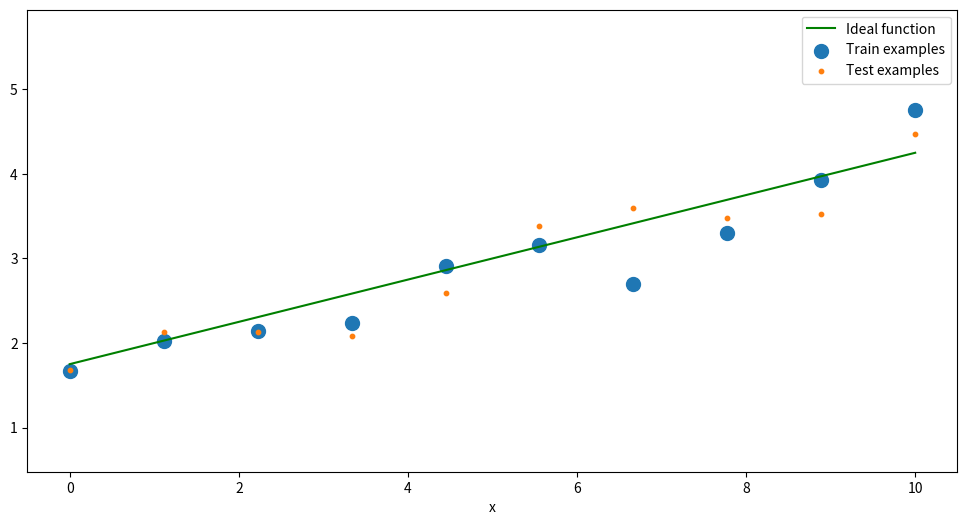

This chart was generated by the following Python code: (Note: this script raises an exception after producing the figure.)
# Decomentați următoarele linii dacă nu aveți deja instalate bibliotecile
# !pip install numpy
# !pip install matplotlib

import numpy as np
import matplotlib.pyplot as plt

DATASET_TYPE = "linear" # linear, polinomial, sin

def generate_examples(dataset_type = "linear", N = 9, noise = 0.2, dist_noise = 0.2):
    if dataset_type == "linear":
        X = np.linspace(0, 10, N)
        t = X * 0.25 + 1.75 + np.random.randn(N) * noise
        return X, t

    elif dataset_type == "polinomial":
        X = np.linspace(-1.5, 5.5, N)
        X += np.random.randn(N) * dist_noise
        t = .25*X * X - X + 1 + np.random.randn(N) * noise
        return X, t

    elif dataset_type == "sin":
        X = np.linspace(0, 1.75 * np.pi, N)
        X += np.random.randn(N) * dist_noise
        t = np.sin(X) + np.random.randn(N) * noise
        return X, t

    else:
        raise ValueError("Unknown dataset type: " + dataset_type)

class LinearRegression(object):
    """
    Modelul de Regresie Liniară
    y = X @ w
        - valoarea prezisă de model
    t ~ N(t|X @ w, var)
        - valorile de antrenare (target) fac parte dintr-o distribuție normală în jurul mediei X@w,
          la care se adaugă zgomot dat de varianța `var`
    """

    def fit(self, X, t):
        """
        Antrenarea modelului in sensul celor mai mici patrate (least squares fitting)
        Parameterii
        ----------
        X : (N, D) np.ndarray
            variabilele de intrare
        t : (N,) np.ndarray
            variabilele țintă (target / ground truth)
        """
        print(X.shape)
        N, D = X.shape

        # TODO calculați vectorul de ponderi w
        # Hint: operatorul de înmuțire de matricu în numpy este @
        # Hint: pentru a calcula psudo-inversa unei matrici M folosiți np.linalg.pinv(M)
        self.w = np.linalg.pinv(X) @ t

        self.var = np.mean(np.square(X @ self.w - t))

    def predict(self, X, return_std=False):
        """
        Întoarce valori prezise de model pentru sample-uri X
        Parametrii
        ----------
        X : (N, D) np.ndarray
            sample-uri de valori D-dimensionale pentru care se dorește predicția valorii conform modelului
        return_std : bool, optional
            întoarce deviația standard a fiecărei valori prezise, daca e setat pe True

        Întoarce
        -------
        y : (N,) np.ndarray
            vector de valori prezise
        y_std : (N,) np.ndarray
            deviația standard a fiecărei valori prezise
        """
        N, D = X.shape

        # TODO calculați valoarea prezisă de modelul vostru
        y = np.zeros(N) # TODO

        if return_std:
            # TODO întoarceți un vector de aceeași dimensiune cu y, care
            # are în fiecare poziție o valoare egală cu deviația standard a modelului antrenat
            # (i.e. sqrt(var))
            y_std = sq

            return y, y_std
        return y

def extract_polynomial_features(X, M):
    # TODO întoarceți valorile phi_n astfel încât pentru fiecare
    # intrare x linia phi_n este [1, x, x^2, ..., x^M]
    # Notă: phi trebuie sa fie la final un np.array de dimensiune (N, M+1), unde N este numărul de linii din X
    phi = X

    return phi

extract_polynomial_features(np.array([1, 2]), 2)
# Pentru intrarea
# [1
#  2]
# ne așteptăm la ierșire să avem matricea
# [ 1 1 1
#   1 2 4 ]
# adică:
# array([[1., 1., 1.],
#        [1., 2., 4.]])

N_train = 10
N_test = 10
noise = 0.22

# X_train se genereaza ca np.array de dimensiune (N_train, 1) - de notat ca este de forma unei matrici
# t_train se genereaza ca np.array de dimensiune (N_train, ) - de notat ca este un vector, nu o matrice
# similar se genereaza si X_real si t_real, X_test si t_test

X_train, t_train = generate_examples(dataset_type="linear", N=N_train, noise=noise)
X_test, t_test = generate_examples(dataset_type="linear", N=N_test, noise=noise)
X_real, t_real = generate_examples(dataset_type="linear", N=N_test, noise=0.)


plt.figure(figsize=(12,6)); plt.axis('equal')
plt.plot(X_real, t_real, "green", label="Ideal function")
plt.scatter(X_train, t_train, s=100, label="Train examples")
plt.scatter(X_test, t_test, s=10, label="Test examples")
plt.xlabel("x")
plt.legend(bbox_to_anchor=(1, 1), loc='upper right', ncol=1)
plt.show()

y_train = np.zeros(X_train.size)
y_test = np.zeros(X_test.size)
y_test_std = np.zeros(X_test.size)

# TODO:

# 1. Creați un model liniar instanțiind clasa LinearRegression
model = None # TODO

# 2. Folosiți funcția extract_polynomial_features pentru a introduce termenul de bias în matricile X_train și X_test
X_train_feat = None # TODO
X_test_feat = None # TODO

# 3. Antrenați modelul vostru, folosind model.fit(...)

# 4. Obțineți predicția pe setul de antrenare și pe setul de test, folosind model.predict(...)
y_train= None # TODO
y_test, y_test_std = None # TODO


def mean_squared_error(y, t):
    return np.mean((y - t) * (y- t))

print("Train error:", mean_squared_error(y_train, t_train))
print("Test  error:", mean_squared_error(y_test, t_test))

plt.scatter(X_train, t_train, facecolor="none", edgecolor="b", s=50, label="training data")
plt.plot(X_real, t_real, label="line")
plt.plot(X_test, y_test, label="prediction")
plt.fill_between(
    X_test, y_test - y_test_std, y_test + y_test_std,
    color="orange", alpha=0.5, label="std.")
plt.legend()
plt.show()

class RidgeRegression(LinearRegression):
    """
    Modelul de regresie liniară, folosind regularizare L2
    w* = argmin |t - X @ w| + alpha * |w|_2^2
    """

    def __init__(self, alpha:float=1.):
        super(RidgeRegression, self).__init__()
        self.alpha = alpha


    def fit(self, X:np.ndarray, t:np.ndarray):
        """
        Antrenarea modelului în sensul celor mai mici patrate (least squares fitting), ținând cont și de regularizare.
        Parameterii
        ----------
         X : (N, D) np.ndarray
            variabilele de intrare
        t : (N,) np.ndarray
            variabilele țintă (target / ground truth)
        """
        N, D = X.shape
        # TODO calculați vectorul de ponderi w, conform formulei de la punctul 5
        # Hint: puteți inversa o matrice M cu np.linalg.solve(M)
        # Hint: matricea identitate este np.eye(dimensiune)
        self.w = np.zeros(D) # TODO


N_train = 20 #@param {type: "slider", default: 10, min: 10, max: 100}
N_test = 20
noise = 0.22

X_train, t_train = generate_examples(dataset_type="sin", N=N_train, noise=noise)
X_test, t_test = generate_examples(dataset_type="sin", N=N_test, noise=noise)
X_real, t_real = generate_examples(dataset_type="sin", N=100, noise=.0, dist_noise=.0)

M = 8 #@param {type: "slider", default: 8, min: 1, max: 15}
X_train_feat = extract_polynomial_features(X_train, M)
X_test_feat = extract_polynomial_features(X_test, M)

model = LinearRegression()
model.fit(X_train_feat, t_train)

y_train = model.predict(X_train_feat, return_std=False)
y_test, y_test_std = model.predict(X_test_feat, return_std=True)

print("Train error:", mean_squared_error(y_train, t_train))
print("Test  error:", mean_squared_error(y_test, t_test))

# Plot
plt.scatter(X_train, t_train, facecolor="none", edgecolor="b", s=50, label="training data")
plt.plot(X_real, t_real, label="$\sin(2\pi x)$")
plt.plot(X_test, y_test, label="prediction")
plt.fill_between(
    X_test, y_test - y_test_std, y_test + y_test_std,
    color="orange", alpha=0.5, label="std.")
plt.legend()
plt.show()

model = RidgeRegression(alpha=1.75)
model.fit(X_train_feat, t_train)

y_train = model.predict(X_train_feat, return_std=False)
y_test, y_test_std = model.predict(X_test_feat, return_std=True)

print("Train error:", mean_squared_error(y_train, t_train))
print("Test  error:", mean_squared_error(y_test, t_test))

# Plot
plt.scatter(X_train, t_train, facecolor="none", edgecolor="b", s=50, label="training data")
plt.plot(X_real, t_real, label="$\sin(2\pi x)$")
plt.plot(X_test, y_test, label="prediction")
plt.fill_between(
    X_test, y_test - y_test_std, y_test + y_test_std,
    color="orange", alpha=0.5, label="std.")
plt.legend()
plt.show()

train_lin_mse = []
test_lin_mse = []

train_ridge_mse = []
test_ridge_mse = []

for M in range(15):
    X_train_feat = extract_polynomial_features(X_train, M)
    X_test_feat = extract_polynomial_features(X_test, M)

    model_linear = LinearRegression()
    model_ridge = RidgeRegression(alpha=1.75)

    model_linear.fit(X_train_feat, t_train)
    model_ridge.fit(X_train_feat, t_train)

    y_train_lin = model_linear.predict(X_train_feat)
    y_test_lin = model_linear.predict(X_test_feat)

    y_train_ridge = model_ridge.predict(X_train_feat)
    y_test_ridge = model_ridge.predict(X_test_feat)

    train_lin_mse.append(mean_squared_error(y_train_lin, t_train))
    test_lin_mse.append(mean_squared_error(y_test_lin, t_test))

    train_ridge_mse.append(mean_squared_error(y_train_ridge, t_train))
    test_ridge_mse.append(mean_squared_error(y_test_ridge, t_test))

plt.figure(figsize=(20,6))
# plot training/test curves depending on model size for LinearRegression
plt.subplot(1, 2, 1)
plt.plot(range(M+1), train_lin_mse, "green", label="Train MSE w/o reg")
plt.plot(range(M+1), test_lin_mse, "red", label="Test MSE w/o reg")
plt.xlabel("M")
plt.ylabel("MSE")
plt.legend(bbox_to_anchor=(0, 1), loc='upper left', ncol=1)
plt.ylim(0, 1.5)

# plot training/test curves depending on model size for RidgeRegression
plt.subplot(1, 2, 2)
plt.plot(range(M+1), train_ridge_mse, "green", label="Train MSE w/ reg")
plt.plot(range(M+1), test_ridge_mse, "red", label="Test MSE w/ reg")
plt.xlabel("M")
plt.ylabel("MSE")
plt.legend(bbox_to_anchor=(0, 1), loc='upper left', ncol=1)
plt.ylim(0, 1.5)

plt.show()

